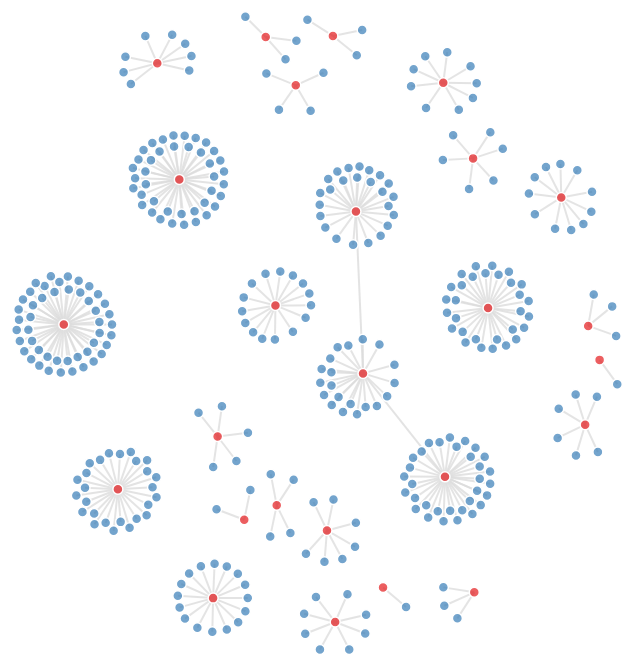
D3 v5 page, settled after 480 driven frames (8 s of simulated time); the page loaded 1 data file(s).


// ── index.js
// Dimensions
const svg = d3.select("svg"),
  width = +svg.attr("width"),
  height = +svg.attr("height");

svg.attr("viewBox", [-width / 2, -height / 2, width, height]);

// Set color by species id
color = (function () {
  const scale = d3.scaleOrdinal(d3.schemeSet1);
  return d => scale(d.species);
})();

// Dragging mechanism
const drag = simulation => {

  function dragstarted(d) {
    if (!d3.event.active) simulation.alphaTarget(0.3).restart();
    d.fx = d.x;
    d.fy = d.y;
  }

  function dragged(d) {
    d.fx = d3.event.x;
    d.fy = d3.event.y;
  }

  function dragended(d) {
    if (!d3.event.active) simulation.alphaTarget(0);
    d.fx = null;
    d.fy = null;
  }

  return d3.drag()
    .on("start", dragstarted)
    .on("drag", dragged)
    .on("end", dragended);
}

// Data loading and chart creation
d3.json("./data/biogrid.json").then(function (data) {
  const chart = (function () {
    const links = data.links.map(d => Object.create(d));
    const nodes = data.nodes.map(d => Object.create(d));

    const simulation = d3.forceSimulation(nodes)
      .force("link", d3.forceLink(links).id(d => d.id))
      .force("charge", d3.forceManyBody())
      .force("x", d3.forceX())
      .force("y", d3.forceY());

    const link = svg.append("g")
      .attr("stroke", "#ddd")
      .attr("stroke-opacity", 0.8)
      .selectAll("line")
      .data(links)
      .join("line")
      .attr("stroke-width", 2);


    let radius = 5
    // Hover functions
    function mouseOver(d, i) {
      d3.select(this)
        .transition()
        .duration(300)
        .attr("r", (d) => (d.degree >= 3) ? d.degree : 3)
        .attr("fill-opacity", 0.9);
      link.style('stroke-width', (l) => (d === l.source || d === l.target) ? 4 : 2);
      link.style('stroke', (l) => (d === l.source || d === l.target) ? "#AC0399" : "#ddd");
      link.style('stroke-opacity', (l) => (d === l.source || d === l.target) ? 1 : 0.5);
    }

    function mouseOut(d, i) {
      d3.select(this)
        .transition()
        .duration(300)
        .attr("r", radius)
        .attr("fill-opacity", 0.7);
      link.style("stroke-width", 2);
      link.style("stroke", "#ddd");
      link.style("stroke-opacity", 0.5);
    }

    const node = svg.append("g")
      .attr("stroke", "#fff")
      .attr("stroke-width", 1.5)
      .selectAll("circle")
      .data(nodes)
      .join("circle")
      .attr("r", radius)
      .attr("fill", color)
      .attr("fill-opacity", 0.7)
      .on("mouseover", mouseOver)
      .on("mouseout", mouseOut)
      .call(drag(simulation));

    // Tooltip for nodes
    node.append("title")
      .text(d => `Protein: ${d.id.split('_')[1]}\nSpecies: ${d.species}`)
      .attr("fill", "yellow");

    simulation.on("tick", () => {
      link
        .attr("x1", d => d.source.x)
        .attr("y1", d => d.source.y)
        .attr("x2", d => d.target.x)
        .attr("y2", d => d.target.y);

      node
        .attr("cx", d => d.x)
        .attr("cy", d => d.y);
    });

    return svg.node();
  })();

  document.querySelector("body").appendChild(chart);
})

### data: data/biogrid.json
{
 "directed": false,
 "multigraph": false,
 "graph": {},
 "nodes": [
  {
   "id": "2697049_E",
   "species": 2697049,
   "degree": 9.0
  },
  {
   "id": "9606_AP3B1",
   "species": 9606,
   "degree": 1.5
  },
  {
   "id": "9606_BRD4",
   "species": 9606,
   "degree": 1.5
  },
  {
   "id": "9606_BRD2",
   "species": 9606,
   "degree": 1.5
  },
  {
   "id": "9606_CWC27",
   "species": 9606,
   "degree": 1.5
  },
  {
   "id": "9606_ZC3H18",
   "species": 9606,
   "degree": 1.5
  },
  {
   "id": "9606_SLC44A2",
   "species": 9606,
   "degree": 1.5
  },
  {
   "id": "2697049_M",
   "species": 2697049,
   "degree": 45.0
  },
  "... 352 more items"
 ],
 "links": [
  {
   "source": "2697049_E",
   "target": "9606_AP3B1"
  },
  {
   "source": "2697049_E",
   "target": "9606_BRD4"
  },
  {
   "source": "2697049_E",
   "target": "9606_BRD2"
  },
  {
   "source": "2697049_E",
   "target": "9606_CWC27"
  },
  {
   "source": "2697049_E",
   "target": "9606_ZC3H18"
  },
  {
   "source": "2697049_E",
   "target": "9606_SLC44A2"
  },
  {
   "source": "2697049_M",
   "target": "9606_PMPCB"
  },
  {
   "source": "2697049_M",
   "target": "9606_YIF1A"
  },
  "... 330 more items"
 ]
}